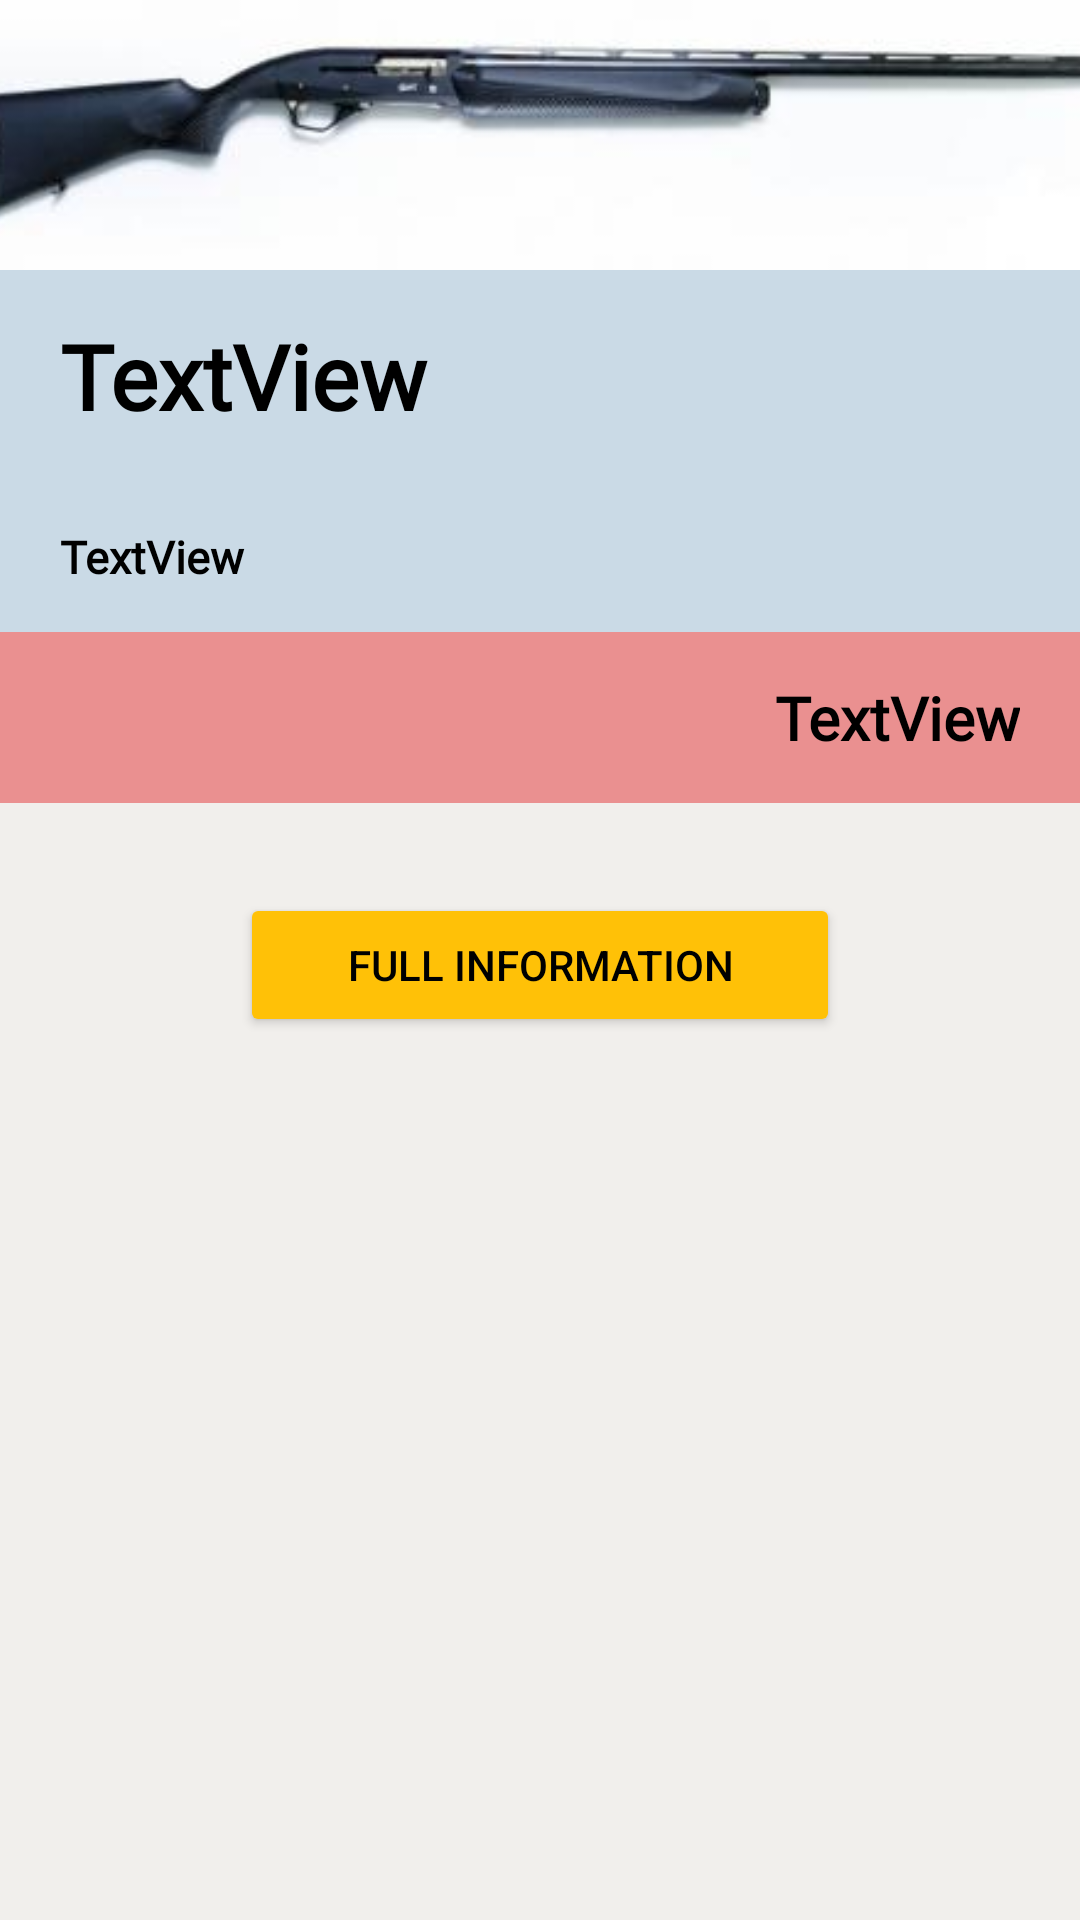

Here is an Android app screen rendered from its layout file. Give the layout XML and the strings, colors and styles it references.
<!-- AndroidManifest.xml: application theme Theme.WebSite -->
<!-- res/layout/list_weapons.xml -->
<?xml version="1.0" encoding="utf-8"?>
<LinearLayout xmlns:android="http://schemas.android.com/apk/res/android"
    xmlns:app="http://schemas.android.com/apk/res-auto"
    xmlns:tools="http://schemas.android.com/tools"
    android:orientation="vertical"
    android:layout_width="match_parent"
    android:paddingBottom="20dp"
    android:background="#F1EFEC"
    android:layout_marginBottom="20dp"
    android:layout_height="wrap_content">

    <ImageView
        android:id="@+id/imageMP155"
        android:layout_width="match_parent"
        android:layout_height="90dp"
        android:scaleType="centerCrop"

        app:srcCompat="@drawable/mp155" />

    <TextView
        android:id="@+id/MP155_title"
        android:textColor="@color/black"
        android:textStyle="bold"
        android:fontFamily="@font/anton"
        android:textSize="30sp"
        android:layout_width="match_parent"
        android:layout_height="wrap_content"
        android:background="#CADAE6"
        android:paddingHorizontal="20dp"
        android:paddingVertical="15dp"
        android:text="TextView" />

    <TextView
        android:id="@+id/MP155_desc"
        android:layout_width="match_parent"
        android:layout_height="wrap_content"
        android:background="#CADAE6"
        android:fontFamily="@font/adamina"
        android:paddingHorizontal="20dp"
        android:paddingVertical="15dp"
        android:text="TextView"
        android:textColor="@color/black"
        android:textSize="15sp"
        android:textStyle="bold" />

    <TextView
        android:id="@+id/Mp155_price"
        android:layout_width="match_parent"
        android:layout_height="wrap_content"
        android:background="#EA9090"
        android:gravity="end"
        android:paddingHorizontal="20dp"
        android:paddingVertical="15dp"
        android:textColor="@color/black"
        android:textSize="20sp"
        android:textStyle="bold"
        android:fontFamily="@font/adamina"
        android:text="TextView" />

    <Button
        android:id="@+id/button_MP155_text"
        android:layout_width="200dp"
        android:layout_margin="30dp"
        android:layout_height="wrap_content"
        android:layout_gravity="center"
        android:backgroundTint="@color/BackGroundWeaponButton"
        android:text="@string/full_information"
        android:textColor="@color/black" />

</LinearLayout>
<!-- resources referenced by this layout -->
<resources>
  <color name="BackGroundWeaponButton">#FFC107</color>
  <color name="black">#FF000000</color>
  <!-- drawable mp155: jpeg bitmap (drawable, 5381 bytes) -->
  <string name="full_information">Full information</string>
  <style name="Theme.WebSite" parent="Base.Theme.WebSite" />
  <style name="Base.Theme.WebSite" parent="Theme.MaterialComponents.DayNight.DarkActionBar">
          
  
          
          <item name="colorPrimary">@color/colorActionBar</item>
          <item name="android:statusBarColor">@color/colorStatusBar</item>
      </style>
  <color name="colorActionBar">#E629E6</color>
  <color name="colorStatusBar">#484C48</color>
</resources>
